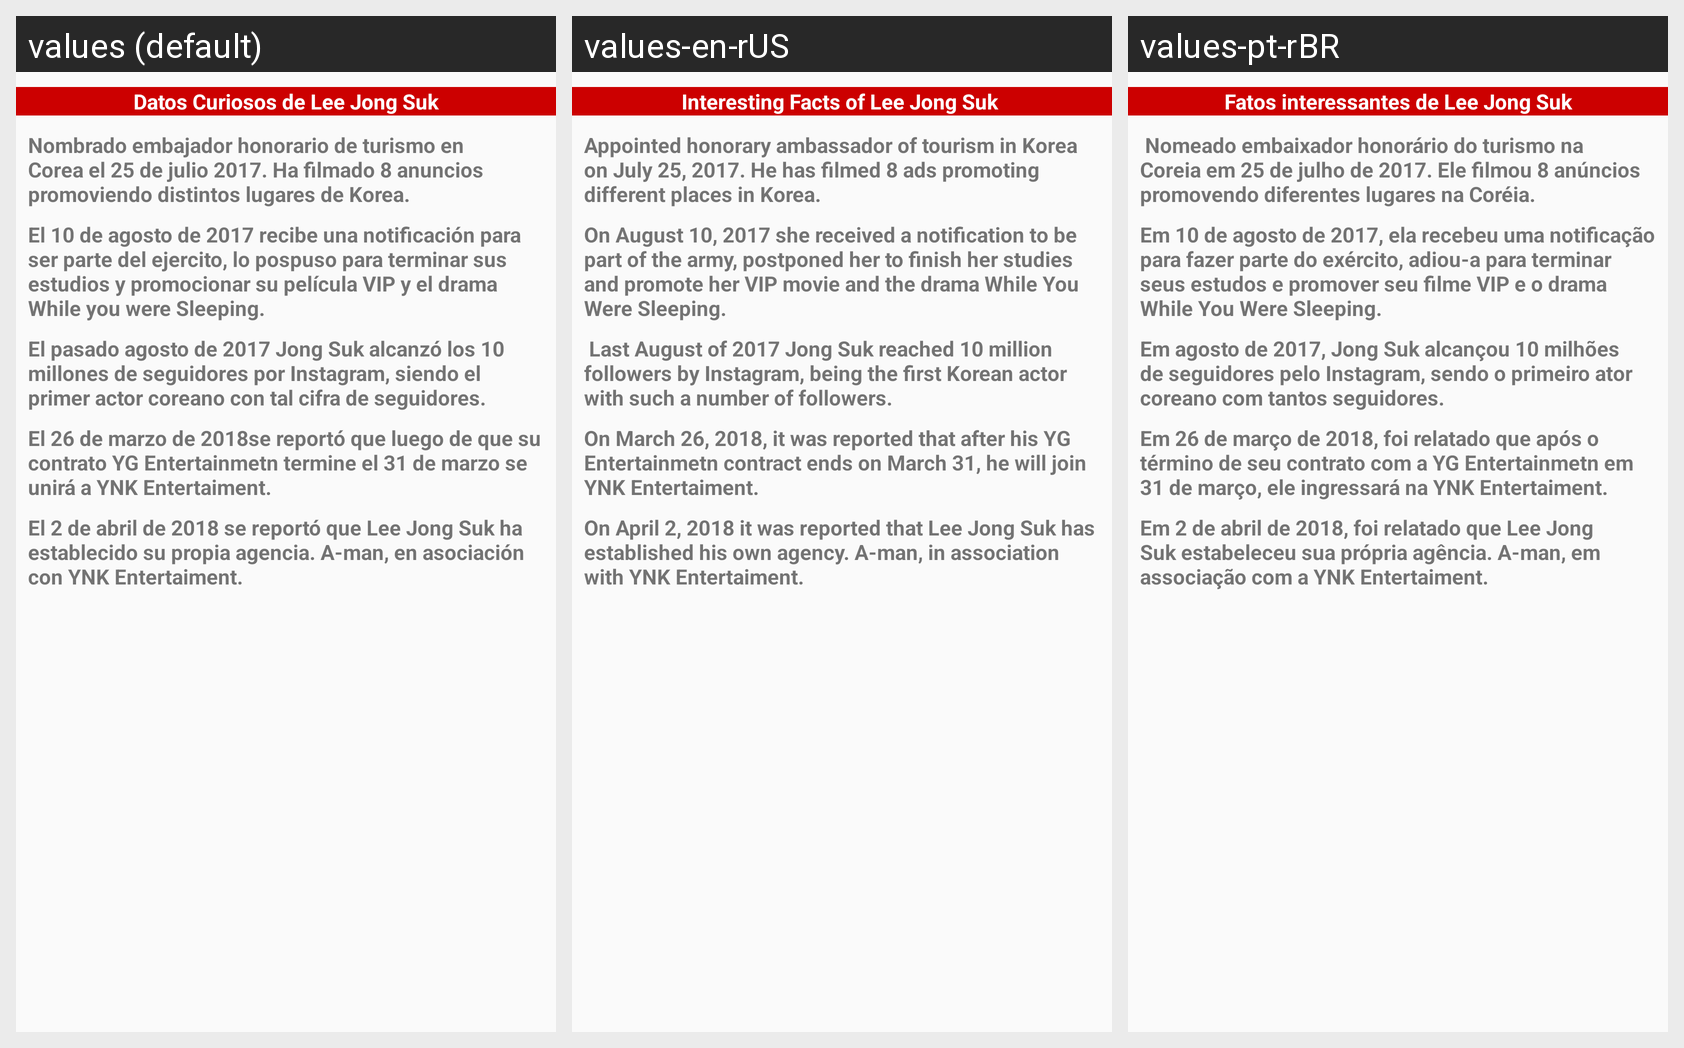

The same Android screen rendered under several of its app's locales, left to right. List the strings drawn on it with the default value and each locale's translation.
Android screen res/layout/fragment_lcuriosidades.xml rendered under 3 locales, left to right: values (default), values-en-rUS, values-pt-rBR. Device: Nexus 5 (rendered at 1080×1920; each locale shown at half size, 540×960, under a caption strip naming it); theme AppTheme.
Strings drawn on this screen, with the default value and each locale's value (text and hints the layout hard-codes, and strings that could not be matched under every locale, appear in the picture but are not listed):

lee_curiosidades
  values: Datos Curiosos de Lee Jong Suk
  values-en-rUS: Interesting Facts of Lee Jong Suk 
  values-pt-rBR: Fatos interessantes de Lee Jong Suk

lee_c1
  values: Nombrado embajador honorario de turismo en Corea el 25 de julio 2017. Ha filmado 8 anuncios promoviendo distintos lugares de Korea.
  values-en-rUS: Appointed honorary ambassador of tourism in Korea on July 25, 2017. He has filmed 8 ads promoting different places in Korea. 
  values-pt-rBR:  Nomeado embaixador honorário do turismo na Coreia em 25 de julho de 2017. Ele filmou 8 anúncios promovendo diferentes lugares na Coréia.

lee_c2
  values: El 10 de agosto de 2017 recibe una notificación para ser parte del ejercito, lo pospuso para terminar sus estudios y promocionar su película VIP y el drama While you were Sleeping.
  values-en-rUS: On August 10, 2017 she received a notification to be part of the army, postponed her to finish her studies and promote her VIP movie and the drama While You Were Sleeping.
  values-pt-rBR: Em 10 de agosto de 2017, ela recebeu uma notificação para fazer parte do exército, adiou-a para terminar seus estudos e promover seu filme VIP e o drama While You Were Sleeping.

lee_c3
  values: El pasado agosto de 2017 Jong Suk alcanzó los 10 millones de seguidores por Instagram, siendo el primer actor coreano con tal cifra de seguidores.
  values-en-rUS:  Last August of 2017 Jong Suk reached 10 million followers by Instagram, being the first Korean actor with such a number of followers.
  values-pt-rBR: Em agosto de 2017, Jong Suk alcançou 10 milhões de seguidores pelo Instagram, sendo o primeiro ator coreano com tantos seguidores.

lee_c4
  values: El 26 de marzo de 2018se reportó que luego de que su contrato YG Entertainmetn termine el 31 de marzo se unirá a YNK Entertaiment.
  values-en-rUS: On March 26, 2018, it was reported that after his YG Entertainmetn contract ends on March 31, he will join YNK Entertaiment. 
  values-pt-rBR: Em 26 de março de 2018, foi relatado que após o término de seu contrato com a YG Entertainmetn em 31 de março, ele ingressará na YNK Entertaiment. 

lee_c5
  values: El 2 de abril de 2018 se reportó que Lee Jong Suk ha establecido su propia agencia. A-man, en asociación con YNK Entertaiment.
  values-en-rUS: On April 2, 2018 it was reported that Lee Jong Suk has established his own agency. A-man, in association with YNK Entertaiment. 
  values-pt-rBR: Em 2 de abril de 2018, foi relatado que Lee Jong Suk estabeleceu sua própria agência. A-man, em associação com a YNK Entertaiment.
